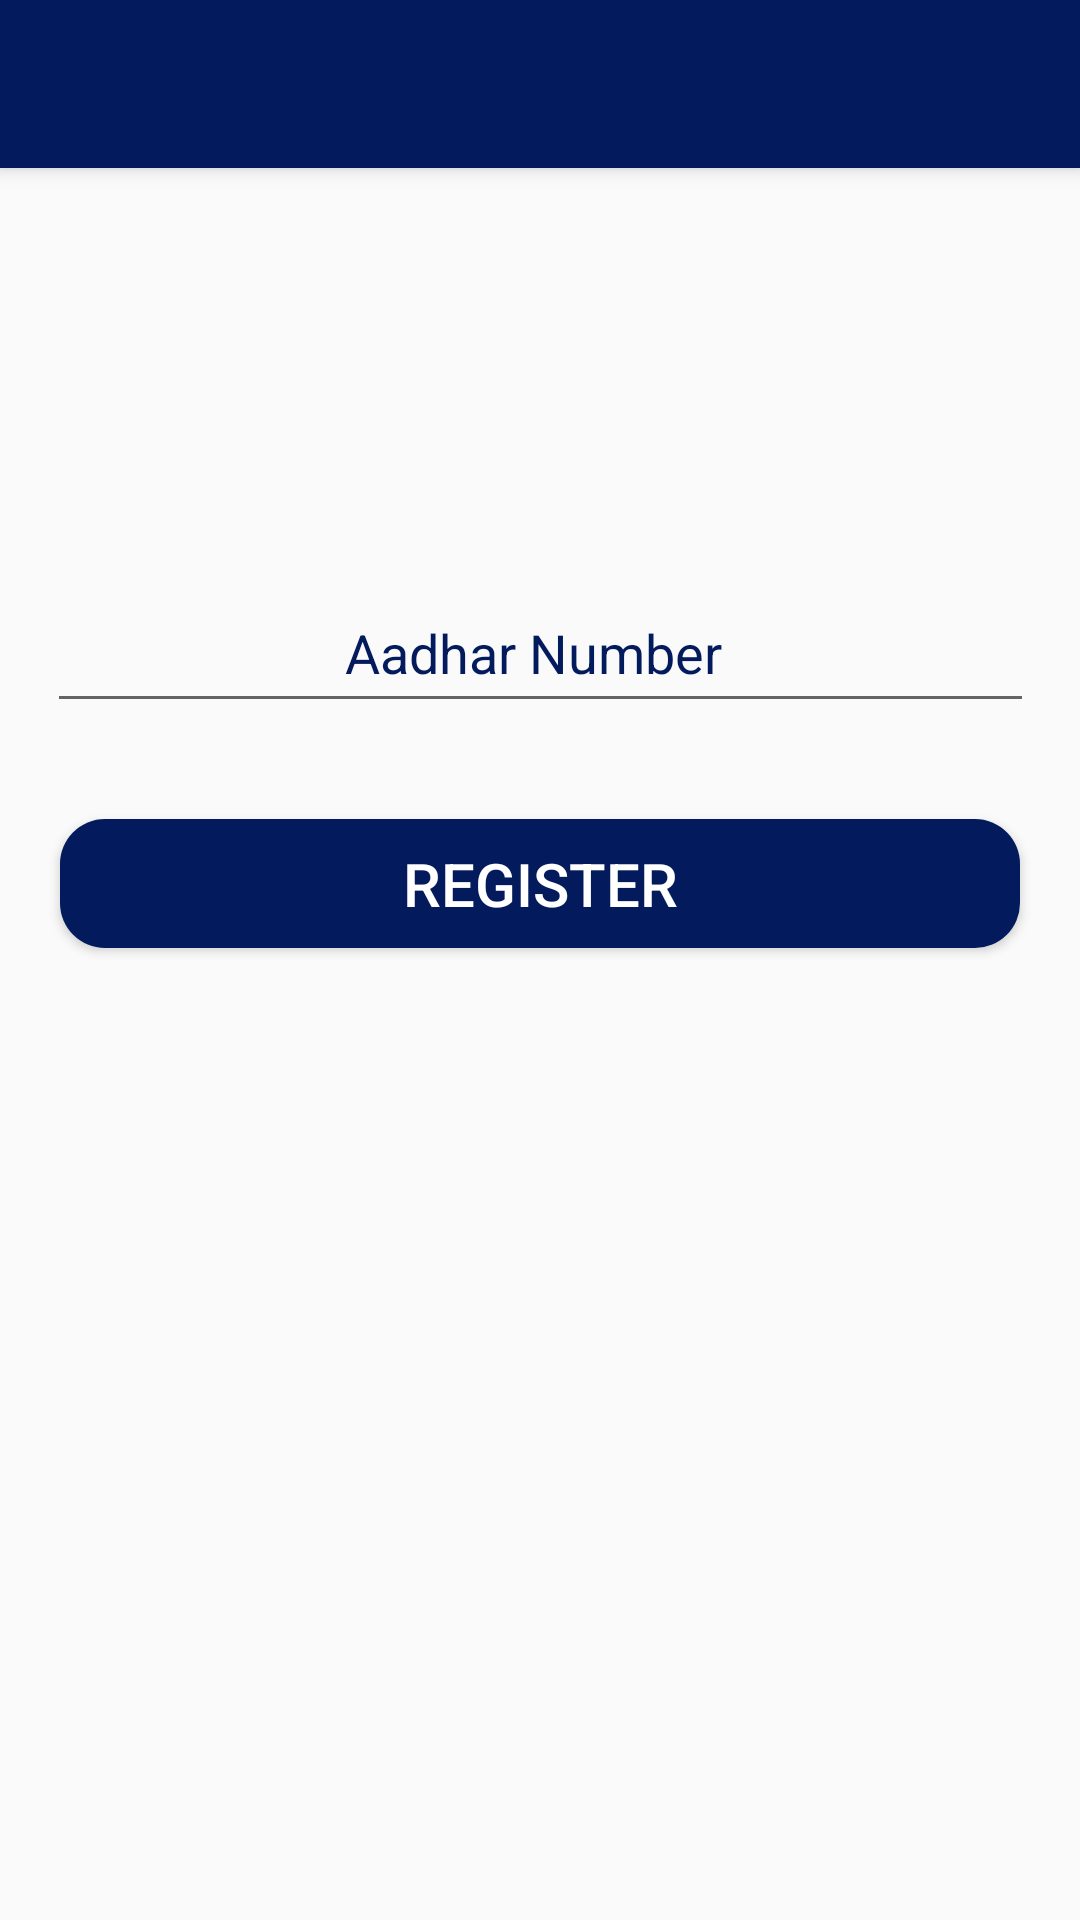

Write the Android layout XML for this screen, with the resource values it uses.
<!-- AndroidManifest.xml: application theme AppTheme.NoTitleBar -->
<!-- res/layout/activity_main6.xml -->
<?xml version="1.0" encoding="utf-8"?>
<android.support.constraint.ConstraintLayout xmlns:android="http://schemas.android.com/apk/res/android"
    xmlns:app="http://schemas.android.com/apk/res-auto"
    xmlns:tools="http://schemas.android.com/tools"
    android:layout_width="match_parent"
    android:layout_height="match_parent"
    tools:context=".Main7Activity"
    >

    <android.support.v7.widget.Toolbar
        android:id="@+id/toolbar"
        android:layout_width="match_parent"
        android:layout_height="?attr/actionBarSize"
        android:background="@color/gradStart"
        android:elevation="4dp"
        android:theme="@style/ThemeOverlay.AppCompat.ActionBar"
        app:popupTheme="@style/ThemeOverlay.AppCompat.Dark"
        />

    <EditText
        android:id="@+id/aadhar_number"
        android:layout_width="329dp"
        android:layout_height="50dp"
        android:layout_alignParentTop="true"
        android:layout_centerHorizontal="true"
        android:layout_marginBottom="32dp"
        android:layout_marginEnd="8dp"
        android:layout_marginLeft="8dp"
        android:layout_marginRight="8dp"
        android:layout_marginStart="8dp"
        android:ems="10"
        android:hint="                      Aadhar Number"
        android:inputType="textPersonName"
        android:textColor="@color/gradStart"
        android:textColorHint="@color/gradStart"
        android:textCursorDrawable="@drawable/cursor_color"
        app:layout_constraintBottom_toTopOf="@+id/buttonregister1"
        app:layout_constraintEnd_toEndOf="parent"
        app:layout_constraintHorizontal_bias="0.512"
        app:layout_constraintStart_toStartOf="parent" />

    <Button
        android:id="@+id/buttonregister1"
        android:layout_width="320dp"
        android:layout_height="43dp"
        android:layout_alignParentBottom="true"
        android:layout_centerHorizontal="true"
        android:layout_marginBottom="324dp"
        android:layout_marginEnd="8dp"
        android:layout_marginLeft="8dp"
        android:layout_marginRight="8dp"
        android:layout_marginStart="8dp"
        android:background="@drawable/mybutton"
        android:text="REGISTER"
        android:textColor="@color/white"
        android:textSize="20sp"
        app:layout_constraintBottom_toBottomOf="parent"
        app:layout_constraintEnd_toEndOf="parent"
        app:layout_constraintStart_toStartOf="parent" />


</android.support.constraint.ConstraintLayout>
<!-- resources referenced by this layout -->
<resources>
  <color name="gradStart">#031b5c</color>
  <color name="white">#FFFFFF</color>
  <!-- drawable cursor_color (drawable) -->
  <?xml version="1.0" encoding="utf-8"?>
  <shape xmlns:android="http://schemas.android.com/apk/res/android">
      <size android:width="3dp"/>
      <solid android:color="#000000"/>
  </shape>
  <!-- drawable mybutton (drawable) -->
  <?xml version="1.0" encoding="utf-8"?>
  <shape xmlns:android="http://schemas.android.com/apk/res/android"
      android:shape="rectangle">
      <solid android:color="@color/gradStart"/>
      <corners android:radius="15dp"/>
  
  </shape>
  <style name="AppTheme.NoTitleBar" parent="AppTheme">
          <item name="windowActionBar">false</item>
          <item name="windowNoTitle">true</item>
  
          <item name="android:windowContentOverlay">@null</item>
      </style>
  <style name="AppTheme" parent="Base.Theme.AppCompat.Light.DarkActionBar">
          
  
          <item name="colorPrimary">@color/colorPrimary</item>
          <item name="colorPrimaryDark">@color/colorPrimaryDark</item>
          <item name="colorAccent">@color/colorAccent</item>
  
  
  
  
      </style>
  <color name="colorPrimary">#031441</color>
  <color name="colorPrimaryDark">#031445</color>
  <color name="colorAccent">#FFFFFF</color>
</resources>
